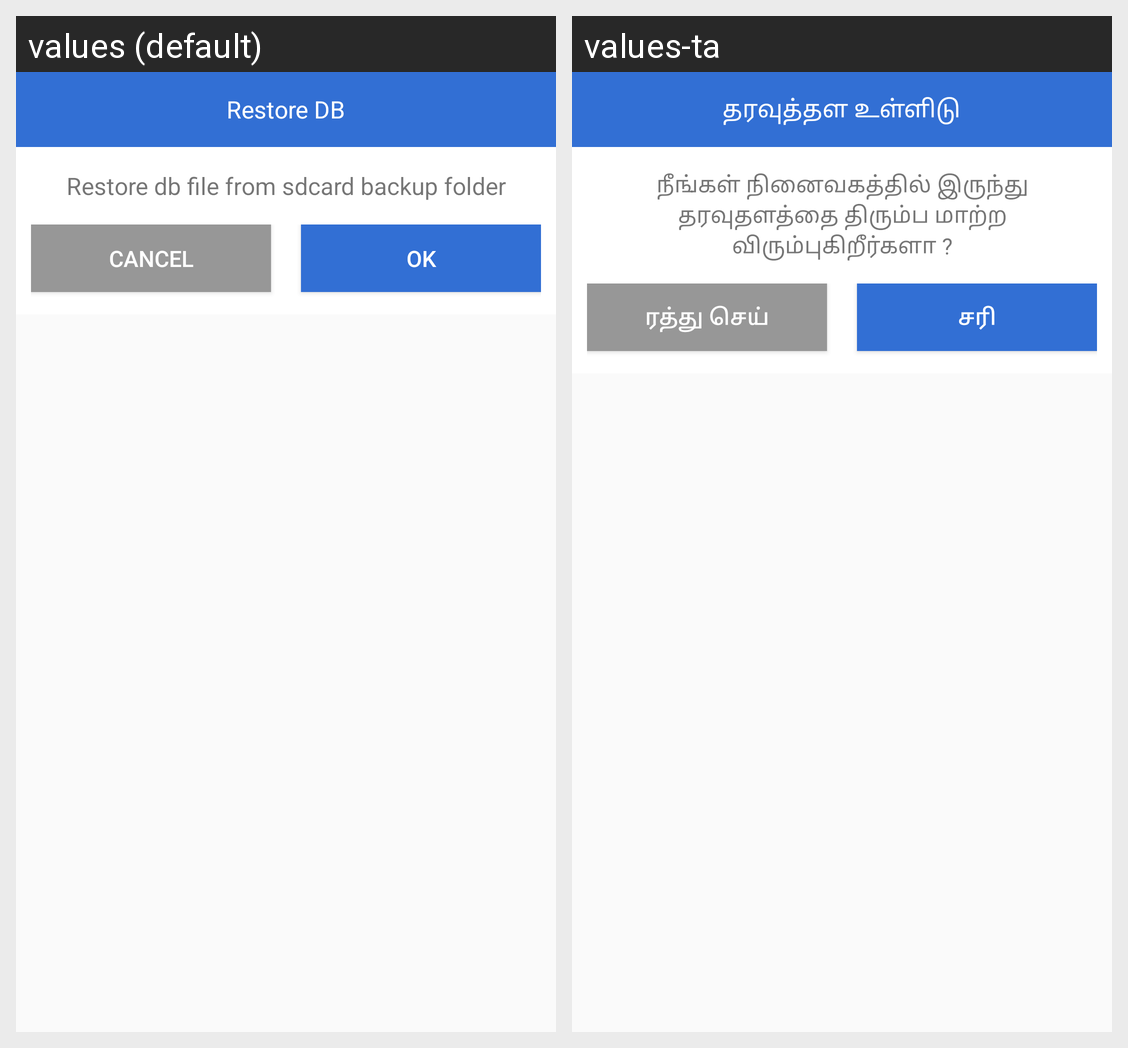

The Android screen above is rendered under two locales of the same app. Produce the string resources it draws, with the default and per-locale values.
Android screen res/layout/dialog_restoration_db.xml rendered under 2 locales, left to right: values (default), values-ta. Device: Nexus 5 (rendered at 1080×1920; each locale shown at half size, 540×960, under a caption strip naming it); theme AppTheme.
Strings drawn on this screen, with the default value and each locale's value (text and hints the layout hard-codes, and strings that could not be matched under every locale, appear in the picture but are not listed):

restoration
  values: Restore DB
  values-ta: தரவுத்தள உள்ளிடு

restorationDbString
  values: Restore db file from sdcard backup folder
  values-ta: நீங்கள் நினைவகத்தில் இருந்து தரவுதளத்தை திரும்ப மாற்ற விரும்புகிறீர்களா ?

cancel
  values: Cancel
  values-ta: ரத்து செய்

ok
  values: OK
  values-ta: சரி
